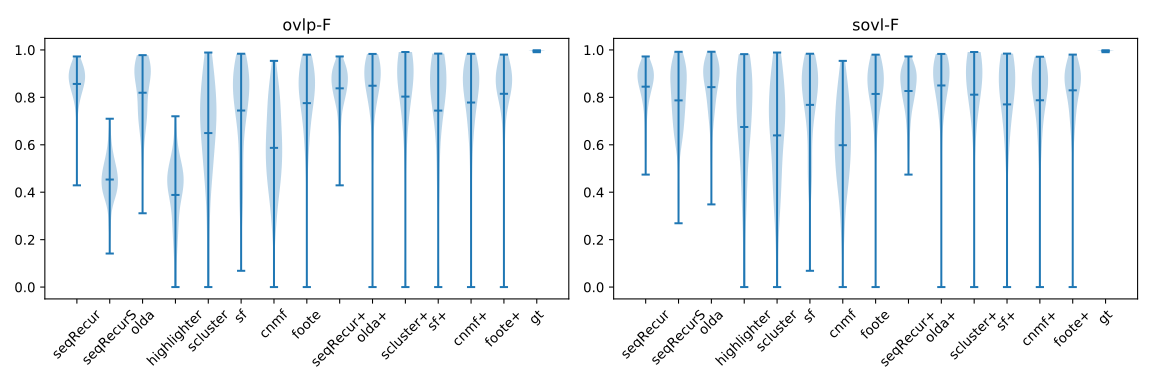

The table this chart was drawn from, first rows:
, algo, ovlp-P, ovlp-R, ovlp-F, sovl-P, sovl-R, sovl-F, dtct-P, dtct-R, dtct-F
0, seqRecur, 0.8993, 0.8274, 0.8565, 0.8825, 0.8226, 0.8451, 0.4695, 0.5433, 0.4954
0, seqRecurS, 0.834, 0.3205, 0.4536, 0.8162, 0.8079, 0.7873, 0.4875, 0.1719, 0.2517
0, highlighter, 0.7171, 0.2744, 0.3886, 0.7048, 0.6883, 0.6751, 0.3375, 0.1156, 0.1704
0, scluster, 0.6649, 0.7344, 0.6494, 0.6442, 0.7421, 0.6396, 0.3765, 0.46, 0.389
0, sf, 0.7663, 0.7743, 0.7443, 0.7311, 0.8816, 0.7683, 0.5917, 0.525, 0.5489
0, olda, 0.8539, 0.8133, 0.8194, 0.8254, 0.8978, 0.8431, 0.6604, 0.5746, 0.6024
0, cnmf, 0.6261, 0.6443, 0.5869, 0.595, 0.6943, 0.5983, 0.2232, 0.2552, 0.2199
0, foote, 0.826, 0.7614, 0.7757, 0.8004, 0.8575, 0.8143, 0.5877, 0.4992, 0.5308
0, seqRecur+, 0.8988, 0.7966, 0.8381, 0.882, 0.7919, 0.8268, 0.4132, 0.4923, 0.4407
0, scluster+, 0.8327, 0.803, 0.8032, 0.8005, 0.8585, 0.8114, 0.7427, 0.6323, 0.6691
0, sf+, 0.7811, 0.7459, 0.7442, 0.745, 0.8336, 0.7702, 0.6844, 0.5854, 0.6194
0, olda+, 0.8414, 0.8714, 0.8489, 0.8079, 0.9252, 0.8502, 0.7146, 0.6246, 0.6553
0, cnmf+, 0.809, 0.7761, 0.7782, 0.7703, 0.8404, 0.7877, 0.5163, 0.46, 0.4796
0, foote+, 0.8276, 0.8229, 0.8149, 0.7889, 0.9013, 0.8296, 0.6315, 0.5398, 0.5709
0, gt, 0.9958, 0.9954, 0.9956, 0.9958, 0.9954, 0.9956, 1.0, 1.0, 1.0
